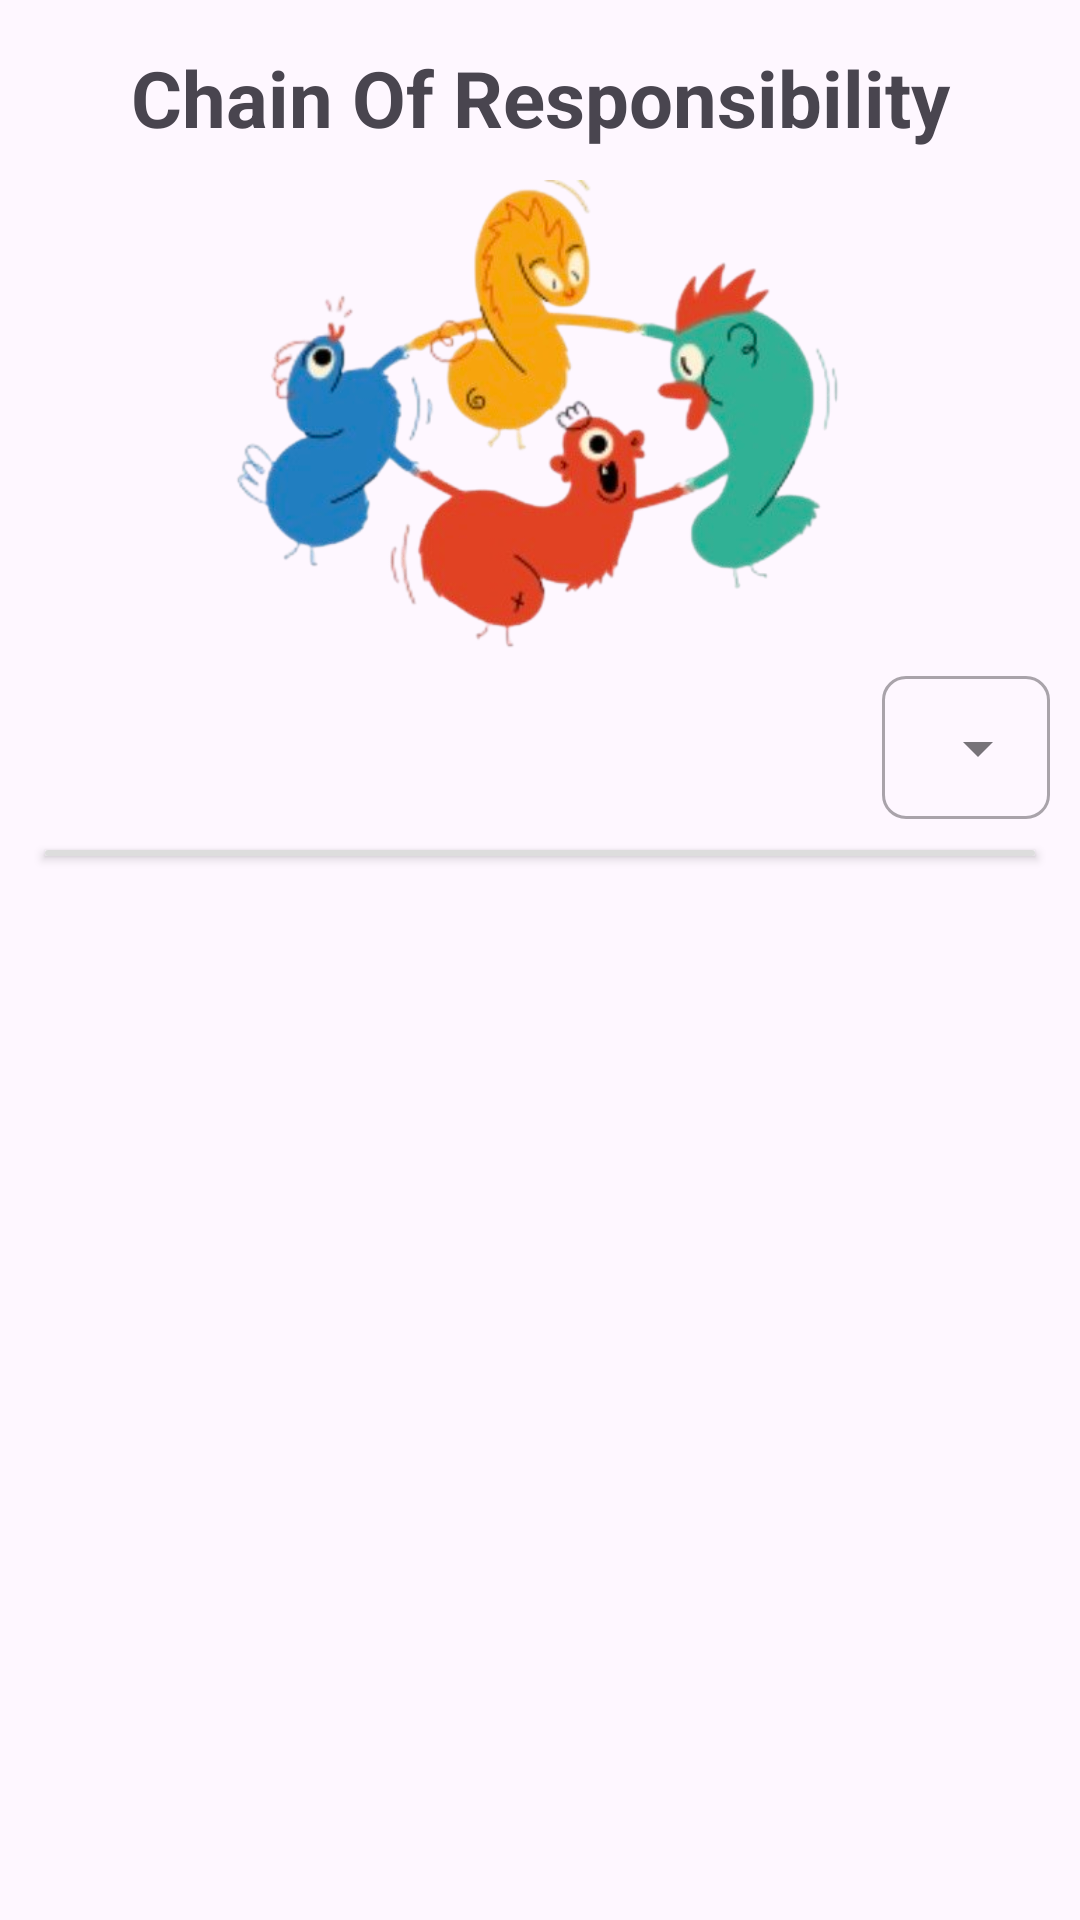

Produce the Android XML layout that renders to this screen, including the resource entries it uses.
<!-- AndroidManifest.xml: application theme Theme.DesignPattern -->
<!-- res/layout/activity_show_code.xml -->
<?xml version="1.0" encoding="utf-8"?>
<LinearLayout xmlns:android="http://schemas.android.com/apk/res/android"
    xmlns:app="http://schemas.android.com/apk/res-auto"
    xmlns:tools="http://schemas.android.com/tools"
    android:id="@+id/main"
    android:layout_width="match_parent"
    android:layout_height="match_parent"
    tools:context=".ShowCodeActivity"
    android:orientation="vertical">

    <TextView
        android:layout_width="match_parent"
        android:layout_height="wrap_content"
        android:textSize="26sp"
        android:text="Chain Of Responsibility"
        android:textStyle="bold"
        android:gravity="center"
        android:id="@+id/tv_title"
        android:layout_marginTop="15dp"/>

    <ImageView
        android:id="@+id/img_pattern"
        android:layout_width="240dp"
        android:layout_height="160dp"
        android:layout_gravity="center"
        android:layout_marginTop="10dp"
        android:src="@drawable/chain_of_responsibility"/>

    <com.google.android.material.textfield.TextInputLayout
        android:layout_width="wrap_content"
        android:layout_height="wrap_content"
        android:layout_marginEnd="10dp"
        android:id="@+id/til_language"
        android:layout_gravity="end"
        app:shapeAppearance="@style/ShapeAppearanceOverlay.Material3.Chip"
        style="@style/Widget.MaterialComponents.TextInputLayout.OutlinedBox.Dense.ExposedDropdownMenu">

        <AutoCompleteTextView
            android:layout_width="match_parent"
            android:layout_height="wrap_content"
            android:id="@+id/act_language"
            android:inputType="none"
            android:dropDownHeight="200dp"/>
    </com.google.android.material.textfield.TextInputLayout>


    <androidx.cardview.widget.CardView
        android:layout_width="match_parent"
        android:layout_height="wrap_content"
        android:layout_marginTop="10dp"
        android:layout_marginStart="15dp"
        android:layout_marginEnd="15dp"
        app:cardCornerRadius="5dp">

        <androidx.recyclerview.widget.RecyclerView
            android:layout_width="match_parent"
            android:layout_height="wrap_content"
            android:id="@+id/rcv_section"
            android:background="#DDDDDD"
            android:padding="1dp"/>
    </androidx.cardview.widget.CardView>

    <ScrollView
        android:layout_width="match_parent"
        android:layout_height="wrap_content"
        android:layout_marginTop="10dp">

        <androidx.recyclerview.widget.RecyclerView
            android:layout_width="match_parent"
            android:layout_height="wrap_content"
            android:id="@+id/rcv_code_result"/>
    </ScrollView>
</LinearLayout>
<!-- resources referenced by this layout -->
<resources>
  <!-- drawable chain_of_responsibility: png bitmap (drawable, 134982 bytes) -->
  <style name="Theme.DesignPattern" parent="Base.Theme.DesignPattern" />
  <style name="Base.Theme.DesignPattern" parent="Theme.Material3.DayNight">
          
          
      </style>
</resources>
